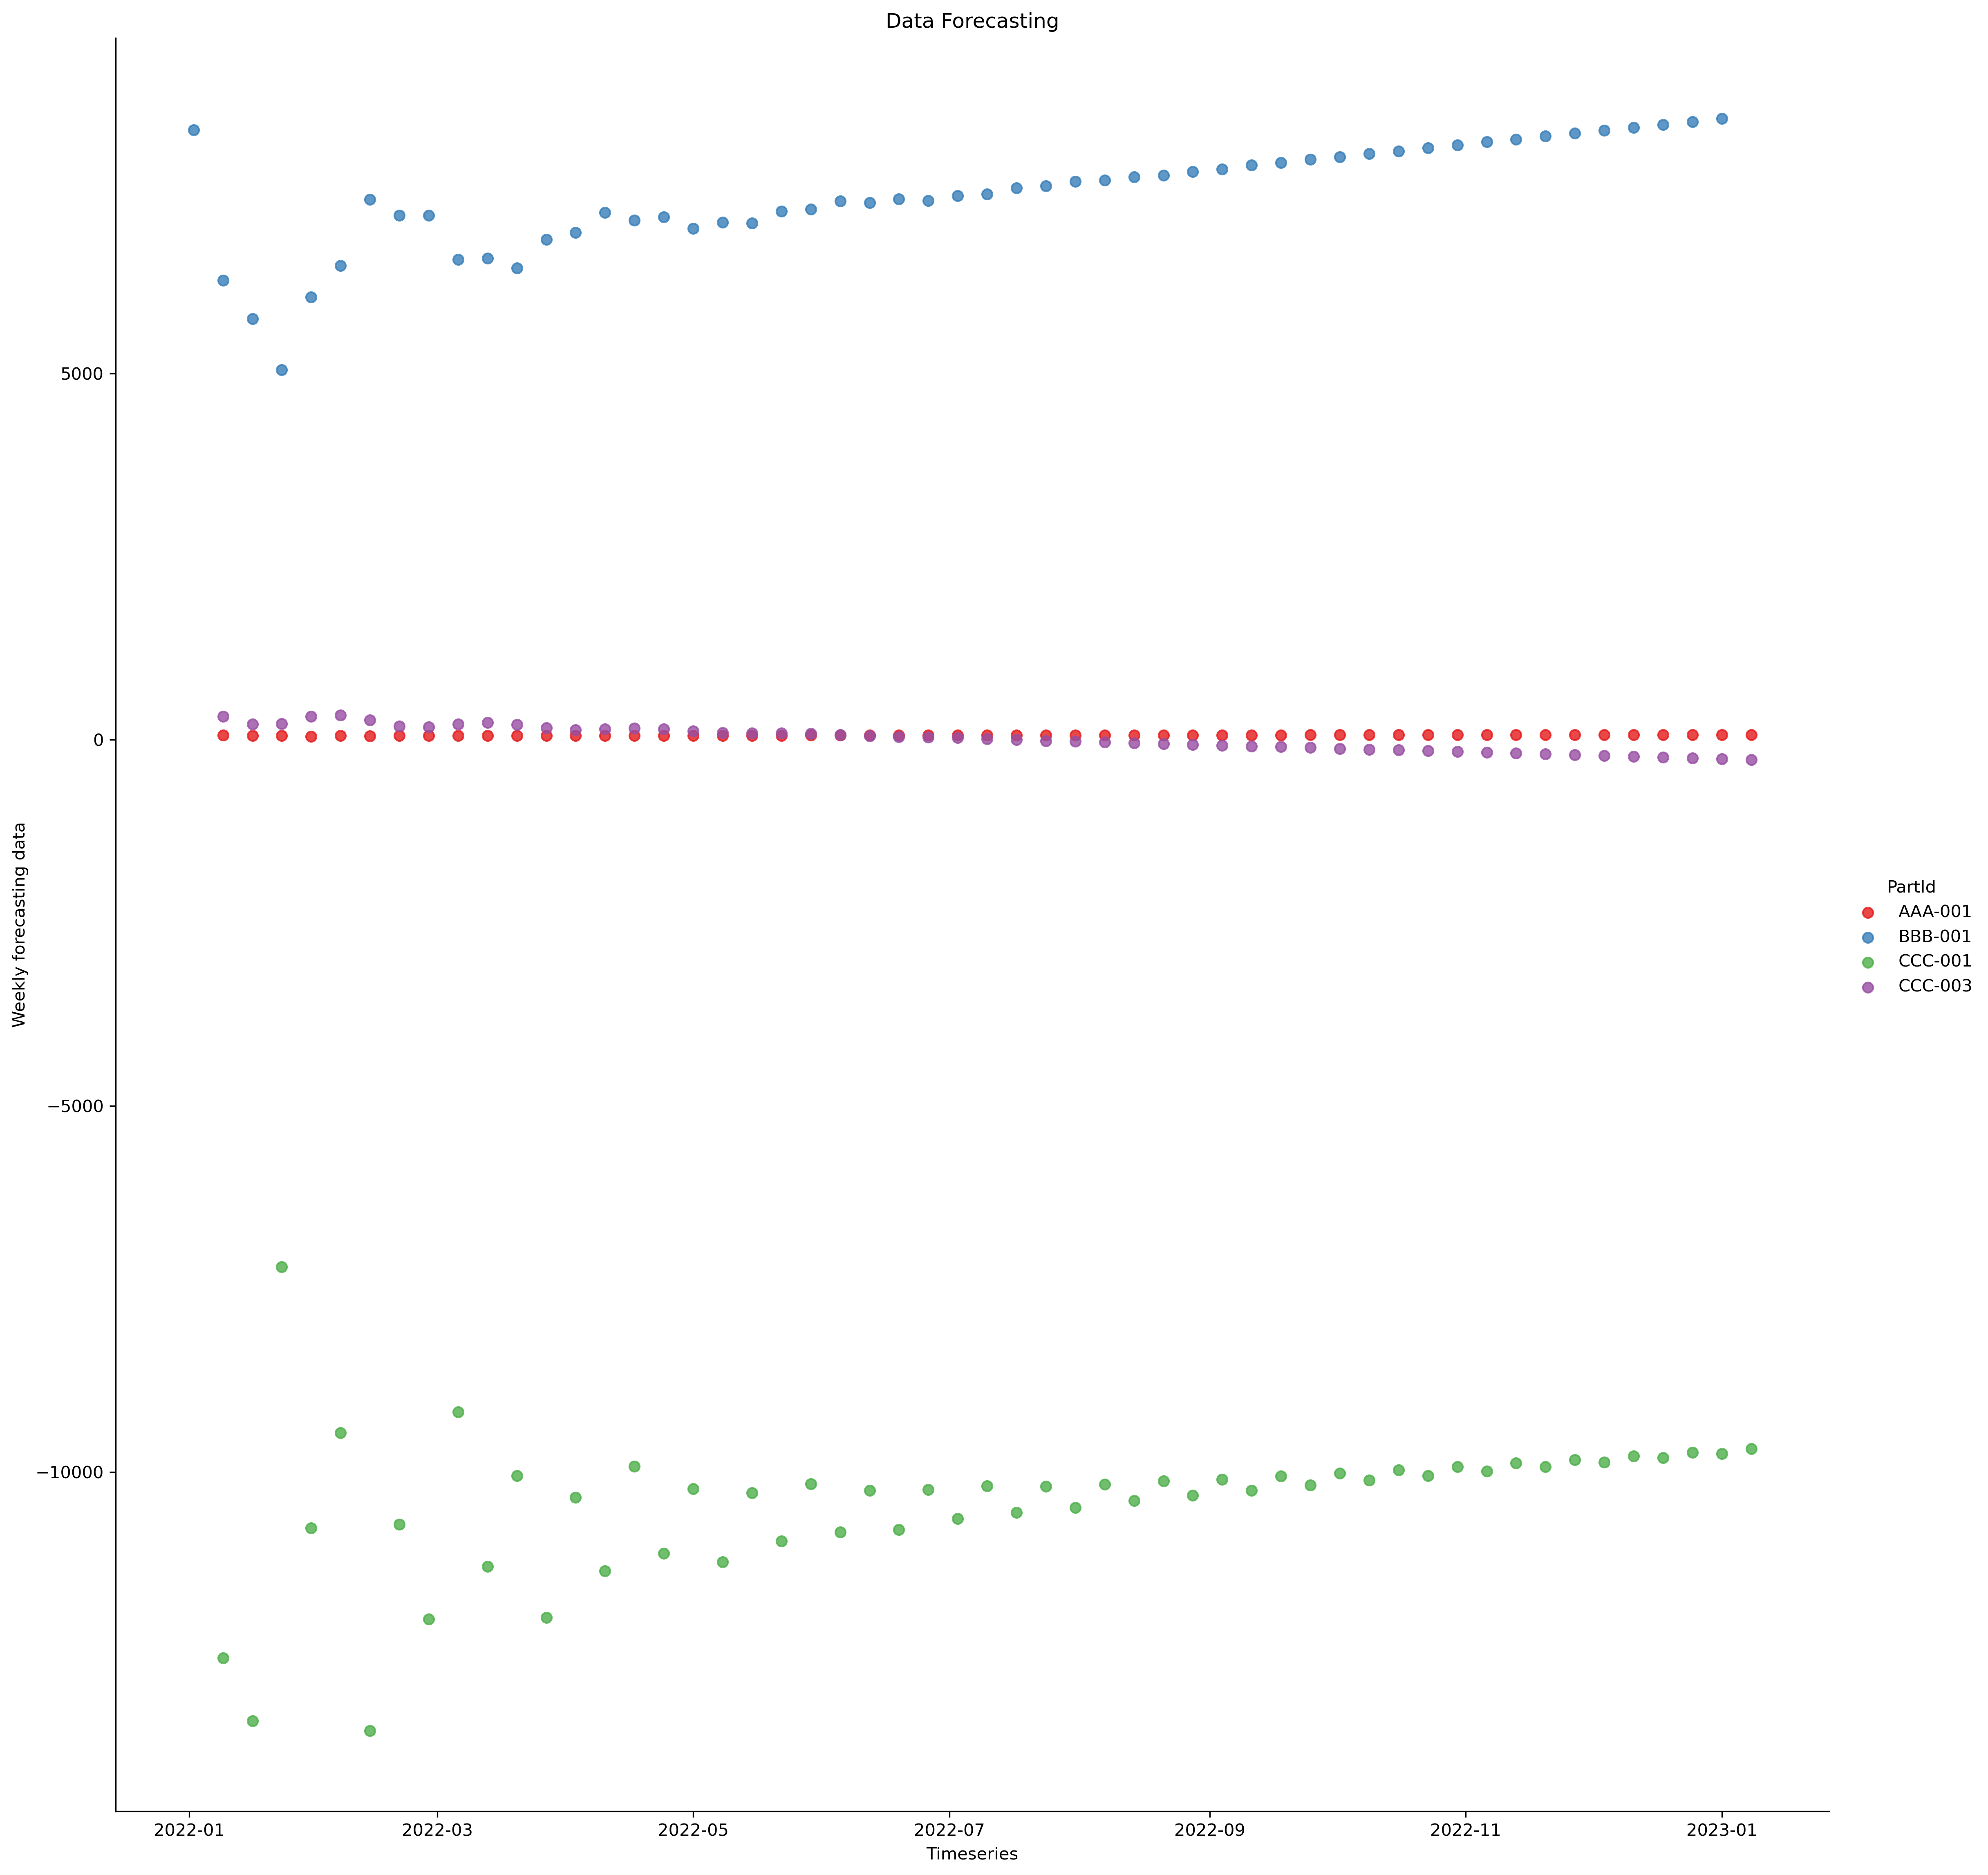

The data file committed next to this chart (first rows):
, Forecast, PartId, StockonHand, Output
2022-01-09, 61.16, AAA-001, 938, 1
2022-01-16, 51.97, AAA-001, 886, 1
2022-01-23, 54.79, AAA-001, 831, 1
2022-01-30, 44.39, AAA-001, 786, 1
2022-02-06, 50.73, AAA-001, 735, 1
2022-02-13, 48.48, AAA-001, 686, 1
2022-02-20, 54.61, AAA-001, 631, 1
2022-02-27, 51.24, AAA-001, 579, 1
2022-03-06, 53.61, AAA-001, 525, 1
2022-03-13, 50.72, AAA-001, 474, 1
2022-03-20, 53.34, AAA-001, 420, 1
2022-03-27, 52.23, AAA-001, 367, 1
2022-04-03, 54.42, AAA-001, 312, 1
2022-04-10, 53.37, AAA-001, 258, 1
2022-04-17, 54.68, AAA-001, 203, 1
2022-04-24, 53.93, AAA-001, 149, 1
2022-05-01, 55.12, AAA-001, 93, 1
2022-05-08, 54.83, AAA-001, 38, 1
2022-05-15, 55.81, AAA-001, -17, 0
2022-05-22, 55.63, AAA-001, -72, 0
2022-05-29, 56.37, AAA-001, -128, 0
2022-06-05, 56.32, AAA-001, -184, 0
2022-06-12, 56.98, AAA-001, -240, 0
2022-06-19, 57.06, AAA-001, -297, 0
2022-06-26, 57.64, AAA-001, -354, 0
2022-07-03, 57.78, AAA-001, -411, 0
2022-07-10, 58.27, AAA-001, -469, 0
2022-07-17, 58.47, AAA-001, -527, 0
2022-07-24, 58.93, AAA-001, -585, 0
2022-07-31, 59.17, AAA-001, -644, 0
2022-08-07, 59.59, AAA-001, -703, 0
2022-08-14, 59.86, AAA-001, -762, 0
2022-08-21, 60.26, AAA-001, -822, 0
2022-08-28, 60.54, AAA-001, -882, 0
2022-09-04, 60.93, AAA-001, -942, 0
2022-09-11, 61.23, AAA-001, -1003, 0
2022-09-18, 61.6, AAA-001, -1064, 0
2022-09-25, 61.91, AAA-001, -1125, 0
2022-10-02, 62.27, AAA-001, -1187, 0
2022-10-09, 62.59, AAA-001, -1249, 0
2022-10-16, 62.94, AAA-001, -1311, 0
2022-10-23, 63.27, AAA-001, -1374, 0
2022-10-30, 63.62, AAA-001, -1437, 0
2022-11-06, 63.95, AAA-001, -1500, 0
2022-11-13, 64.29, AAA-001, -1564, 0
2022-11-20, 64.62, AAA-001, -1628, 0
2022-11-27, 64.97, AAA-001, -1692, 0
2022-12-04, 65.3, AAA-001, -1757, 0
2022-12-11, 65.64, AAA-001, -1822, 0
2022-12-18, 65.98, AAA-001, -1887, 0
2022-12-25, 66.32, AAA-001, -1953, 0
2023-01-01, 66.66, AAA-001, -2019, 0
2023-01-08, 67, AAA-001, -2085, 0
2022-01-02, 8325, BBB-001, -7324, 0
2022-01-09, 6273, BBB-001, -13596, 0
2022-01-16, 5744, BBB-001, -19339, 0
2022-01-23, 5046, BBB-001, -24385, 0
2022-01-30, 6043, BBB-001, -30427, 0
2022-02-06, 6469, BBB-001, -36895, 0
2022-02-13, 7378, BBB-001, -44272, 0
... 152 more rows
